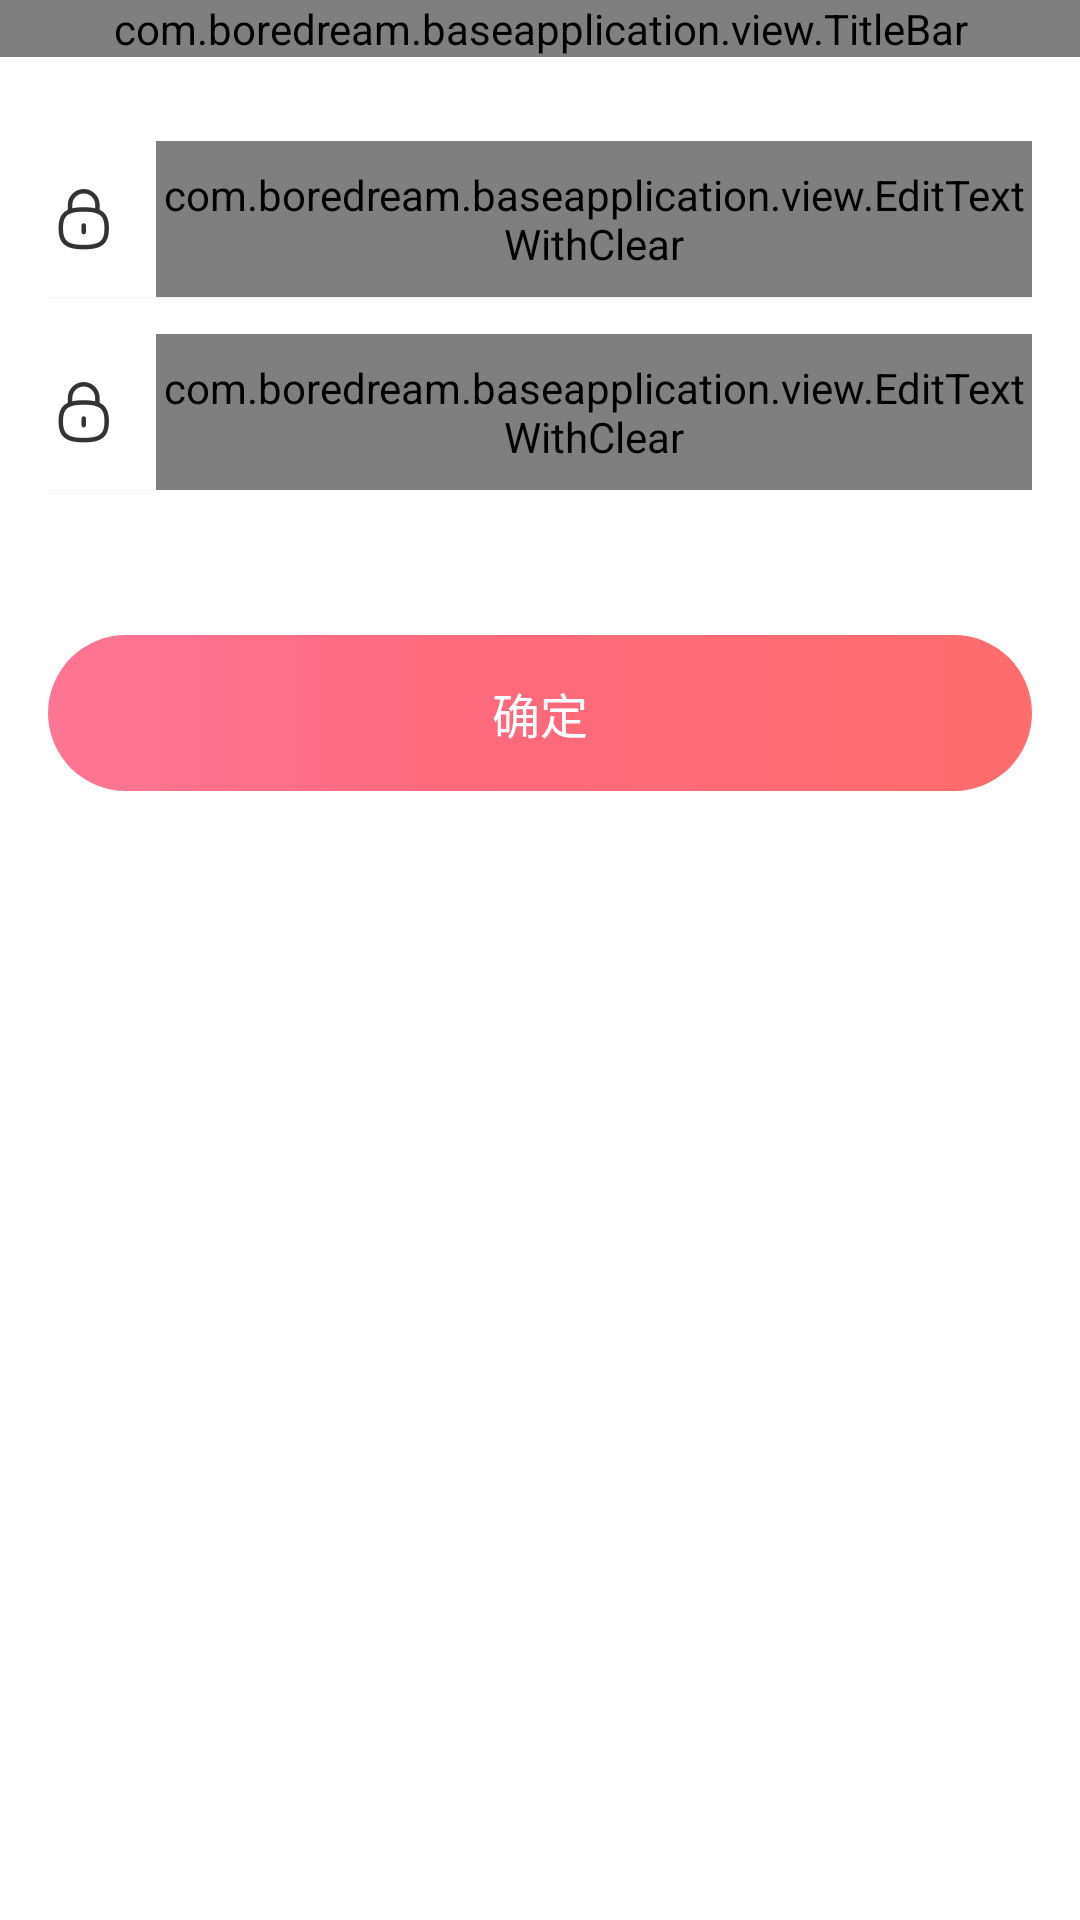

The Android layout XML behind this screen, and the referenced resources:
<!-- AndroidManifest.xml: application theme AppTheme -->
<!-- res/layout/activity_set_password.xml -->
<?xml version="1.0" encoding="utf-8"?>
<LinearLayout xmlns:android="http://schemas.android.com/apk/res/android"
    xmlns:app="http://schemas.android.com/apk/res-auto"
    android:layout_width="match_parent"
    android:layout_height="match_parent"
    android:orientation="vertical">

    <com.boredream.baseapplication.view.TitleBar
        android:id="@+id/title_bar"
        android:layout_width="match_parent"
        android:layout_height="wrap_content" />

    <LinearLayout
        android:layout_width="match_parent"
        android:layout_height="match_parent"
        android:orientation="vertical"
        android:padding="@dimen/margin_medium">

        <LinearLayout
            android:layout_width="match_parent"
            android:layout_height="wrap_content"
            android:layout_marginTop="12dp"
            android:gravity="center_vertical"
            android:orientation="horizontal">

            <ImageView
                android:layout_width="24dp"
                android:layout_height="24dp"
                android:scaleType="center"
                android:src="@drawable/ic_password" />

            <com.boredream.baseapplication.view.EditTextWithClear
                android:id="@+id/etwc_password"
                style="@style/EditTextSingleLine"
                android:layout_height="52dp"
                android:layout_marginLeft="12dp"
                app:hint="请输入您的密码"
                app:textSize="@dimen/txt_subhead" />
        </LinearLayout>

        <View
            android:layout_width="match_parent"
            android:layout_height="1px"
            android:background="@color/divider_gray" />

        <LinearLayout
            android:layout_width="match_parent"
            android:layout_height="wrap_content"
            android:layout_marginTop="12dp"
            android:gravity="center_vertical"
            android:orientation="horizontal">

            <ImageView
                android:layout_width="24dp"
                android:layout_height="24dp"
                android:scaleType="center"
                android:src="@drawable/ic_password" />

            <com.boredream.baseapplication.view.EditTextWithClear
                android:id="@+id/etwc_password_confirm"
                style="@style/EditTextSingleLine"
                android:layout_height="52dp"
                android:layout_marginLeft="12dp"
                app:hint="请重新输入密码确认"
                app:textSize="@dimen/txt_subhead" />
        </LinearLayout>

        <View
            android:layout_width="match_parent"
            android:layout_height="1px"
            android:background="@color/divider_gray" />

        <Button
            android:id="@+id/btn_confirm"
            style="@style/ButtonPrimary"
            android:layout_width="match_parent"
            android:layout_height="52dp"
            android:layout_marginTop="48dp"
            android:text="确定" />

    </LinearLayout>
</LinearLayout>
<!-- resources referenced by this layout -->
<resources>
  <color name="divider_gray">#1A999999</color>
  <dimen name="margin_medium">16dp</dimen>
  <dimen name="txt_subhead">16dp</dimen>
  <!-- drawable ic_password: png bitmap (drawable-xxhdpi, 2604 bytes) -->
  <style name="ButtonPrimary">
          <item name="android:stateListAnimator">@null</item>
          <item name="android:layout_width">match_parent</item>
          <item name="android:layout_height">44dp</item>
          <item name="android:textSize">@dimen/txt_subhead</item>
          <item name="android:textColor">@color/white</item>
          <item name="android:gravity">center</item>
          <item name="android:background">@drawable/cirrect_gradient_primary</item>
      </style>
  <style name="EditTextSingleLine" parent="@style/Widget.AppCompat.EditText">
          <item name="android:layout_width">match_parent</item>
          <item name="android:layout_height">40dp</item>
          <item name="android:background">@null</item>
          <item name="android:textColorHint">@color/txt_light_gray</item>
          <item name="android:textColor">@color/txt_gray</item>
          <item name="android:textSize">@dimen/txt_body</item>
          <item name="android:singleLine">true</item>
          <item name="android:gravity">center_vertical</item>
      </style>
  <style name="AppTheme" parent="AppBaseTheme">
          <item name="android:windowNoTitle">true</item>
          <item name="android:windowFullscreen">false</item>
          <item name="android:windowActionBar">false</item>
          <item name="colorPrimary">@color/colorPrimary</item>
          <item name="colorPrimaryDark">@color/trans</item>
          <item name="colorAccent">@color/colorPrimary</item>
          <item name="android:windowBackground">@color/white</item>
      </style>
  <color name="white">#ffffff</color>
  <!-- drawable cirrect_gradient_primary (drawable) -->
  <?xml version="1.0" encoding="utf-8"?>
  <shape xmlns:android="http://schemas.android.com/apk/res/android"
      android:shape="rectangle">
  
      <gradient
          android:angle="0"
          android:centerColor="#FF6A7D"
          android:centerX="0.4"
          android:endColor="#FF6C6C"
          android:startColor="#FF7693" />
  
      <corners android:radius="999dp" />
  
  </shape>
  <color name="txt_light_gray">#999999</color>
  <color name="txt_gray">#666666</color>
  <dimen name="txt_body">14dp</dimen>
  <style name="AppBaseTheme" parent="Theme.AppCompat.Light.NoActionBar">
  
      </style>
  <color name="colorPrimary">#FB6565</color>
  <color name="trans">#0000</color>
</resources>
